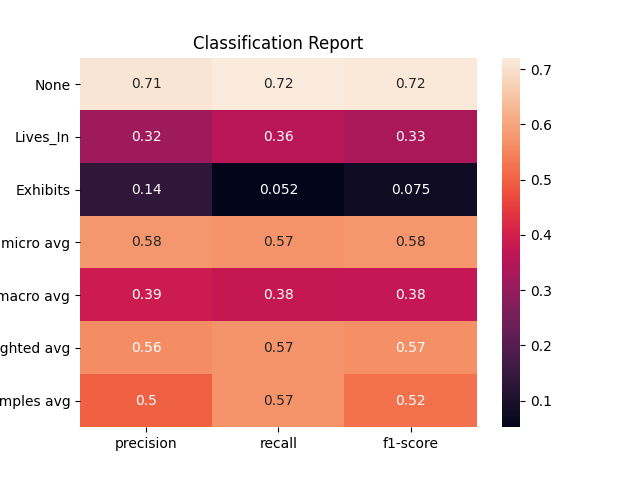

Source data for this figure (header and first rows):
, None, Lives_In, Exhibits, micro avg, macro avg, weighted avg, samples avg
precision, 0.7102, 0.3151, 0.1379, 0.5792, 0.3877, 0.5631, 0.4968
recall, 0.7208, 0.3562, 0.05195, 0.5731, 0.3763, 0.5731, 0.5731
f1-score, 0.7155, 0.3344, 0.07547, 0.5761, 0.3751, 0.5661, 0.5217
support, 1207, 452.0, 154.0, 1813, 1813, 1813, 1813
